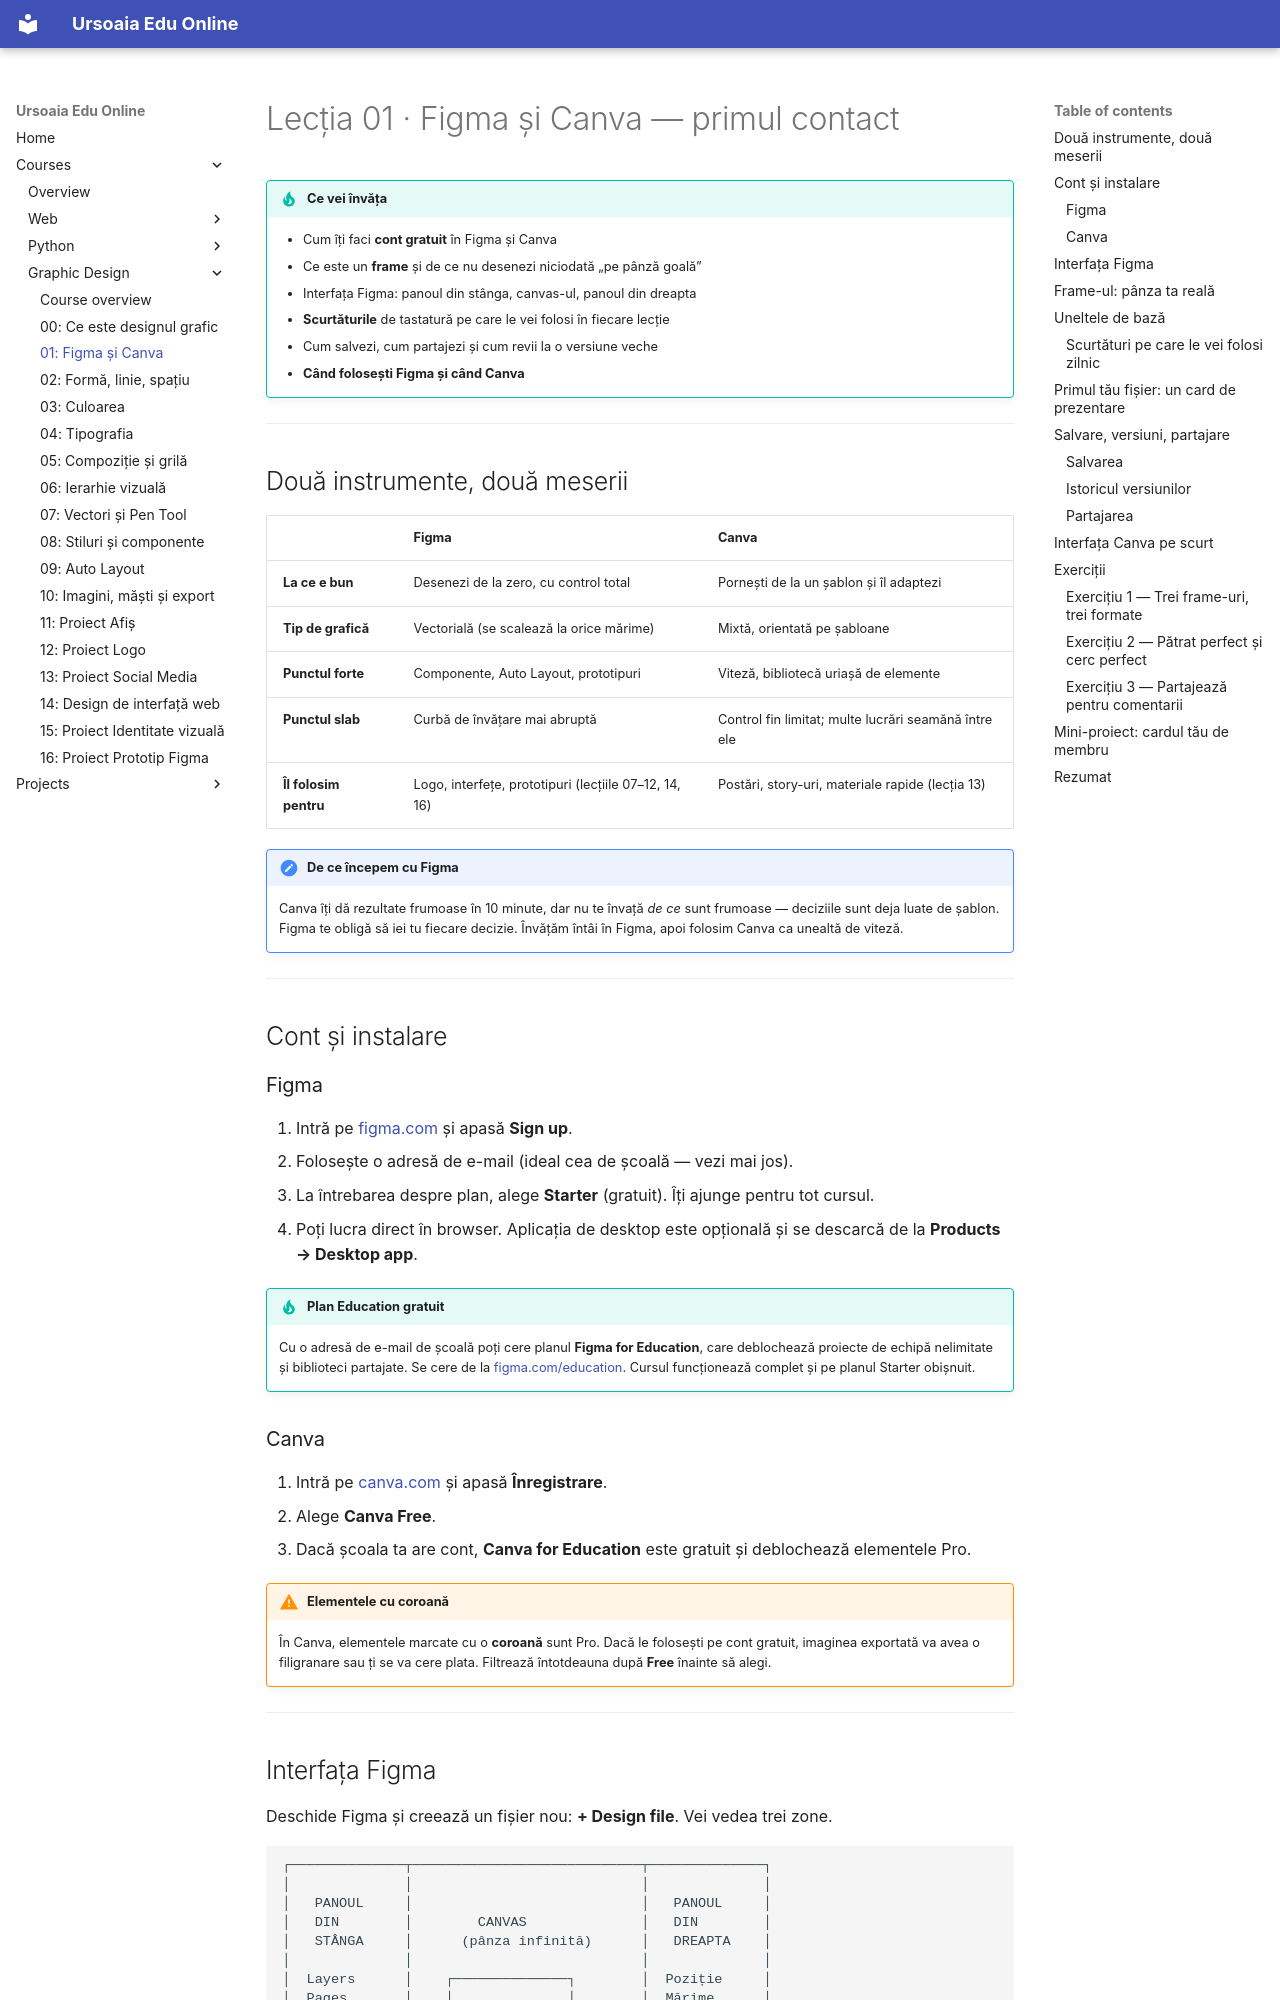

repository: ursoaia-edu/ursoaia-edu.online · page: courses/design-grafic/01-figma-si-canva/index.html · generator: mkdocs

---
lesson: 1
tags: [figma, canva, instrumente, interfață, început]
summary: Cont gratuit în Figma și Canva, interfața fiecăruia, primul fișier, salvare, partajare și când folosești unul sau altul.
---

# Lecția 01 · Figma și Canva — primul contact

!!! tip "Ce vei învăța"
    - Cum îți faci **cont gratuit** în Figma și Canva
    - Ce este un **frame** și de ce nu desenezi niciodată „pe pânză goală”
    - Interfața Figma: panoul din stânga, canvas-ul, panoul din dreapta
    - **Scurtăturile** de tastatură pe care le vei folosi în fiecare lecție
    - Cum salvezi, cum partajezi și cum revii la o versiune veche
    - **Când folosești Figma și când Canva**

---

## Două instrumente, două meserii

| | Figma | Canva |
|---|-------|-------|
| **La ce e bun** | Desenezi de la zero, cu control total | Pornești de la un șablon și îl adaptezi |
| **Tip de grafică** | Vectorială (se scalează la orice mărime) | Mixtă, orientată pe șabloane |
| **Punctul forte** | Componente, Auto Layout, prototipuri | Viteză, bibliotecă uriașă de elemente |
| **Punctul slab** | Curbă de învățare mai abruptă | Control fin limitat; multe lucrări seamănă între ele |
| **Îl folosim pentru** | Logo, interfețe, prototipuri (lecțiile 07–12, 14, 16) | Postări, story-uri, materiale rapide (lecția 13) |

!!! note "De ce începem cu Figma"
    Canva îți dă rezultate frumoase în 10 minute, dar nu te învață *de ce* sunt frumoase — deciziile sunt deja luate de șablon. Figma te obligă să iei tu fiecare decizie. Învățăm întâi în Figma, apoi folosim Canva ca unealtă de viteză.

---

## Cont și instalare

### Figma

1. Intră pe [figma.com](https://www.figma.com/) și apasă **Sign up**.
2. Folosește o adresă de e-mail (ideal cea de școală — vezi mai jos).
3. La întrebarea despre plan, alege **Starter** (gratuit). Îți ajunge pentru tot cursul.
4. Poți lucra direct în browser. Aplicația de desktop este opțională și se descarcă de la **Products → Desktop app**.

!!! tip "Plan Education gratuit"
    Cu o adresă de e-mail de școală poți cere planul **Figma for Education**, care deblochează proiecte de echipă nelimitate și biblioteci partajate. Se cere de la [figma.com/education](https://www.figma.com/education/). Cursul funcționează complet și pe planul Starter obișnuit.

### Canva

1. Intră pe [canva.com](https://www.canva.com/) și apasă **Înregistrare**.
2. Alege **Canva Free**.
3. Dacă școala ta are cont, **Canva for Education** este gratuit și deblochează elementele Pro.

!!! warning "Elementele cu coroană"
    În Canva, elementele marcate cu o **coroană** sunt Pro. Dacă le folosești pe cont gratuit, imaginea exportată va avea o filigranare sau ți se va cere plata. Filtrează întotdeauna după **Free** înainte să alegi.

---
